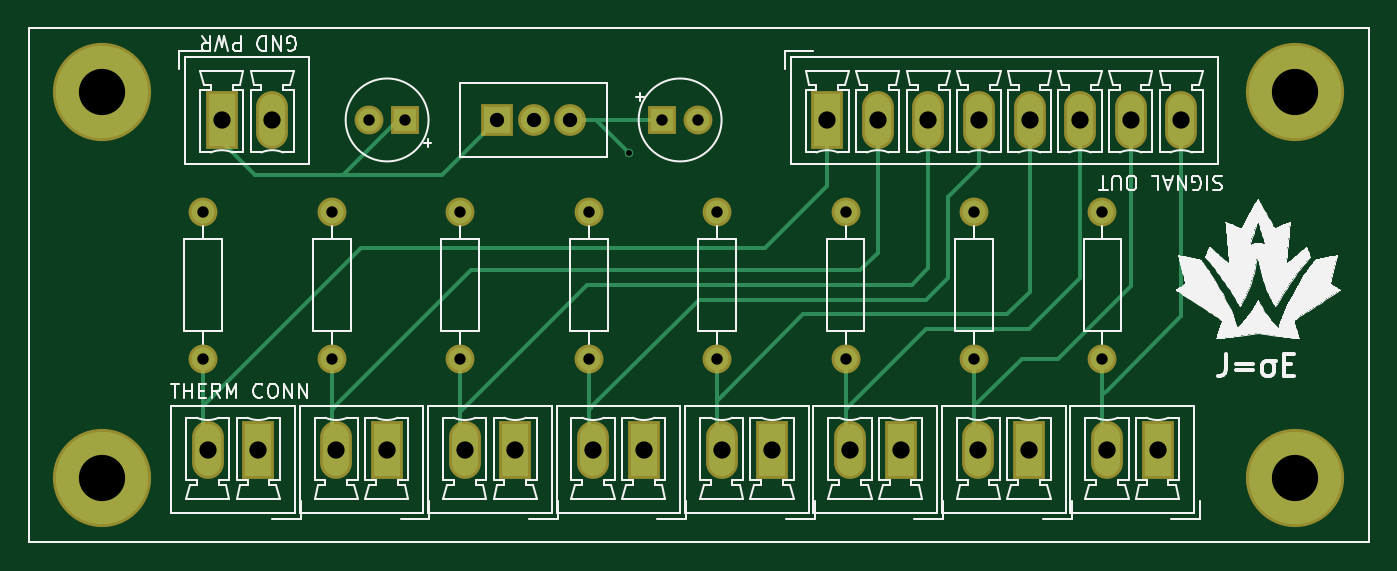
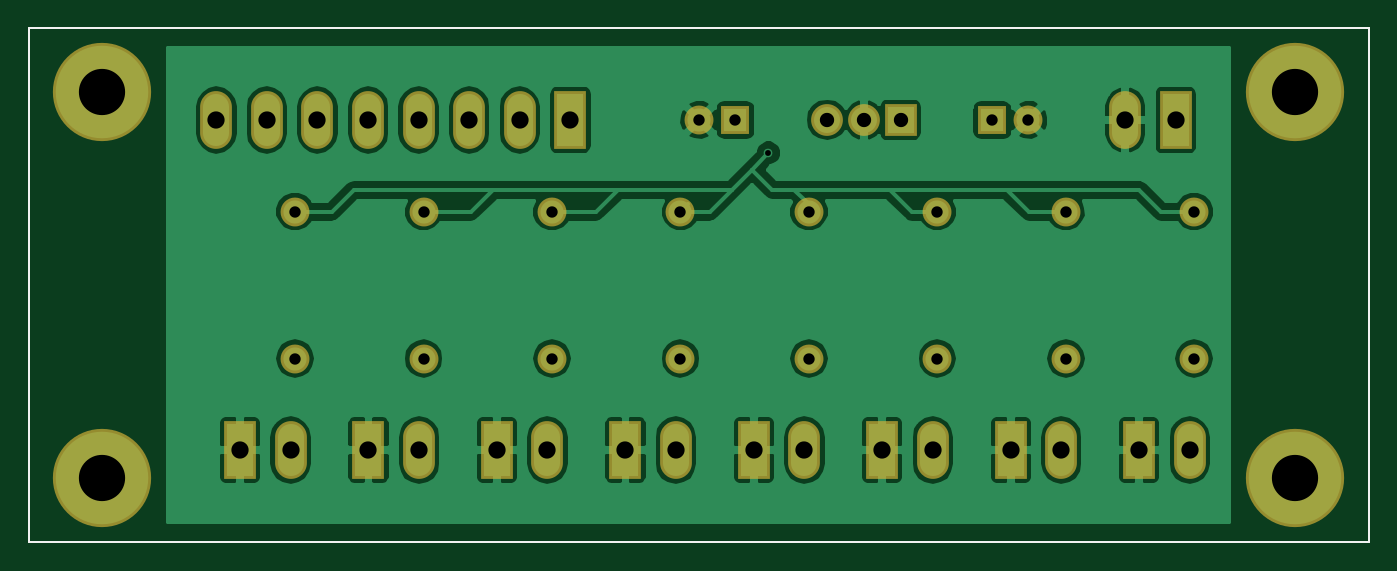
Circuit board: 7 layer files. Board 92.7 x 35.6 mm.
- drill: thermistors.drl (845 bytes)
- bottom_copper: thermistors.gbl (69088 bytes)
- bottom_silk: thermistors.gbo (519 bytes)
- bottom_mask: thermistors.gbs (2320 bytes)
- top_copper: thermistors.gtl (7184 bytes)
- top_silk: thermistors.gto (64751 bytes)
- top_mask: thermistors.gts (2320 bytes)

=== drill: thermistors.drl ===
M48
INCH,TZ
T1C0.016
T2C0.031
T3C0.039
T4C0.047
T5C0.126
%
G90
G05
T1
X61100Y-40400
T2
X49500Y-42000
X49500Y-46000
X53000Y-42000
X53000Y-46000
X54016Y-39500
X55000Y-39500
X56500Y-42000
X56500Y-46000
X60000Y-42000
X60000Y-46000
X62000Y-39500
X62984Y-39500
X63500Y-42000
X63500Y-46000
X67000Y-42000
X67000Y-46000
X70500Y-42000
X70500Y-46000
X74000Y-42000
X74000Y-46000
T3
X57500Y-39500
X58500Y-39500
X59500Y-39500
T4
X49622Y-48500
X50000Y-39500
X51000Y-48500
X51378Y-39500
X53122Y-48500
X54500Y-48500
X56622Y-48500
X58000Y-48500
X60122Y-48500
X61500Y-48500
X63622Y-48500
X65000Y-48500
X66500Y-39500
X67122Y-48500
X67878Y-39500
X68500Y-48500
X69256Y-39500
X70622Y-48500
X70634Y-39500
X72000Y-48500
X72012Y-39500
X73390Y-39500
X74122Y-48500
X74768Y-39500
X75500Y-48500
X76146Y-39500
T5
X46750Y-38750
X46750Y-49250
X79250Y-38750
X79250Y-49250
T0
M30

=== bottom_copper: thermistors.gbl (69088 bytes, source omitted) ===
=== bottom_silk: thermistors.gbo ===
G04 #@! TF.FileFunction,Legend,Bot*
%FSLAX46Y46*%
G04 Gerber Fmt 4.6, Leading zero omitted, Abs format (unit mm)*
G04 Created by KiCad (PCBNEW 4.0.7) date Wednesday, April 11, 2018 'AMt' 08:58:52 AM*
%MOMM*%
%LPD*%
G01*
G04 APERTURE LIST*
%ADD10C,0.100000*%
%ADD11C,0.150000*%
G04 APERTURE END LIST*
D10*
D11*
X113665000Y-129540000D02*
X206375000Y-129540000D01*
X113665000Y-93980000D02*
X206375000Y-93980000D01*
X113665000Y-93980000D02*
X113665000Y-129540000D01*
X206375000Y-93980000D02*
X206375000Y-129540000D01*
M02*

=== bottom_mask: thermistors.gbs ===
G04 #@! TF.FileFunction,Soldermask,Bot*
%FSLAX46Y46*%
G04 Gerber Fmt 4.6, Leading zero omitted, Abs format (unit mm)*
G04 Created by KiCad (PCBNEW 4.0.7) date Wednesday, April 11, 2018 'AMt' 08:58:52 AM*
%MOMM*%
%LPD*%
G01*
G04 APERTURE LIST*
%ADD10C,0.100000*%
%ADD11C,0.150000*%
%ADD12R,2.000000X2.000000*%
%ADD13C,2.000000*%
%ADD14R,2.200000X4.000000*%
%ADD15O,2.200000X4.000000*%
%ADD16R,2.200000X2.200000*%
%ADD17O,2.200000X2.200000*%
%ADD18O,2.000000X2.000000*%
%ADD19C,6.800000*%
G04 APERTURE END LIST*
D10*
D11*
X113665000Y-129540000D02*
X206375000Y-129540000D01*
X113665000Y-93980000D02*
X206375000Y-93980000D01*
X113665000Y-93980000D02*
X113665000Y-129540000D01*
X206375000Y-93980000D02*
X206375000Y-129540000D01*
D12*
X139700000Y-100330000D03*
D13*
X137200000Y-100330000D03*
D12*
X157480000Y-100330000D03*
D13*
X159980000Y-100330000D03*
D14*
X127000000Y-100330000D03*
D15*
X130500000Y-100330000D03*
D14*
X168910000Y-100330000D03*
D15*
X172410000Y-100330000D03*
X175910000Y-100330000D03*
X179410000Y-100330000D03*
X182910000Y-100330000D03*
X186410000Y-100330000D03*
X189910000Y-100330000D03*
X193410000Y-100330000D03*
D14*
X129540000Y-123190000D03*
D15*
X126040000Y-123190000D03*
D14*
X156210000Y-123190000D03*
D15*
X152710000Y-123190000D03*
D14*
X138430000Y-123190000D03*
D15*
X134930000Y-123190000D03*
D14*
X165100000Y-123190000D03*
D15*
X161600000Y-123190000D03*
D14*
X182880000Y-123190000D03*
D15*
X179380000Y-123190000D03*
D14*
X191770000Y-123190000D03*
D15*
X188270000Y-123190000D03*
D14*
X147320000Y-123190000D03*
D15*
X143820000Y-123190000D03*
D14*
X173990000Y-123190000D03*
D15*
X170490000Y-123190000D03*
D16*
X146050000Y-100330000D03*
D17*
X148590000Y-100330000D03*
X151130000Y-100330000D03*
D13*
X125730000Y-106680000D03*
D18*
X125730000Y-116840000D03*
D13*
X152400000Y-106680000D03*
D18*
X152400000Y-116840000D03*
D13*
X134620000Y-106680000D03*
D18*
X134620000Y-116840000D03*
D13*
X161290000Y-106680000D03*
D18*
X161290000Y-116840000D03*
D13*
X179070000Y-106680000D03*
D18*
X179070000Y-116840000D03*
D13*
X187960000Y-106680000D03*
D18*
X187960000Y-116840000D03*
D13*
X143510000Y-106680000D03*
D18*
X143510000Y-116840000D03*
D13*
X170180000Y-106680000D03*
D18*
X170180000Y-116840000D03*
D19*
X118745000Y-98425000D03*
X201295000Y-98425000D03*
X118745000Y-125095000D03*
X201295000Y-125095000D03*
M02*

=== top_copper: thermistors.gtl (7184 bytes, source omitted) ===
=== top_silk: thermistors.gto (64751 bytes, source omitted) ===
=== top_mask: thermistors.gts ===
G04 #@! TF.FileFunction,Soldermask,Top*
%FSLAX46Y46*%
G04 Gerber Fmt 4.6, Leading zero omitted, Abs format (unit mm)*
G04 Created by KiCad (PCBNEW 4.0.7) date Wednesday, April 11, 2018 'AMt' 08:58:52 AM*
%MOMM*%
%LPD*%
G01*
G04 APERTURE LIST*
%ADD10C,0.100000*%
%ADD11C,0.150000*%
%ADD12R,2.000000X2.000000*%
%ADD13C,2.000000*%
%ADD14R,2.200000X4.000000*%
%ADD15O,2.200000X4.000000*%
%ADD16R,2.200000X2.200000*%
%ADD17O,2.200000X2.200000*%
%ADD18O,2.000000X2.000000*%
%ADD19C,6.800000*%
G04 APERTURE END LIST*
D10*
D11*
X113665000Y-129540000D02*
X206375000Y-129540000D01*
X113665000Y-93980000D02*
X206375000Y-93980000D01*
X113665000Y-93980000D02*
X113665000Y-129540000D01*
X206375000Y-93980000D02*
X206375000Y-129540000D01*
D12*
X139700000Y-100330000D03*
D13*
X137200000Y-100330000D03*
D12*
X157480000Y-100330000D03*
D13*
X159980000Y-100330000D03*
D14*
X127000000Y-100330000D03*
D15*
X130500000Y-100330000D03*
D14*
X168910000Y-100330000D03*
D15*
X172410000Y-100330000D03*
X175910000Y-100330000D03*
X179410000Y-100330000D03*
X182910000Y-100330000D03*
X186410000Y-100330000D03*
X189910000Y-100330000D03*
X193410000Y-100330000D03*
D14*
X129540000Y-123190000D03*
D15*
X126040000Y-123190000D03*
D14*
X156210000Y-123190000D03*
D15*
X152710000Y-123190000D03*
D14*
X138430000Y-123190000D03*
D15*
X134930000Y-123190000D03*
D14*
X165100000Y-123190000D03*
D15*
X161600000Y-123190000D03*
D14*
X182880000Y-123190000D03*
D15*
X179380000Y-123190000D03*
D14*
X191770000Y-123190000D03*
D15*
X188270000Y-123190000D03*
D14*
X147320000Y-123190000D03*
D15*
X143820000Y-123190000D03*
D14*
X173990000Y-123190000D03*
D15*
X170490000Y-123190000D03*
D16*
X146050000Y-100330000D03*
D17*
X148590000Y-100330000D03*
X151130000Y-100330000D03*
D13*
X125730000Y-106680000D03*
D18*
X125730000Y-116840000D03*
D13*
X152400000Y-106680000D03*
D18*
X152400000Y-116840000D03*
D13*
X134620000Y-106680000D03*
D18*
X134620000Y-116840000D03*
D13*
X161290000Y-106680000D03*
D18*
X161290000Y-116840000D03*
D13*
X179070000Y-106680000D03*
D18*
X179070000Y-116840000D03*
D13*
X187960000Y-106680000D03*
D18*
X187960000Y-116840000D03*
D13*
X143510000Y-106680000D03*
D18*
X143510000Y-116840000D03*
D13*
X170180000Y-106680000D03*
D18*
X170180000Y-116840000D03*
D19*
X118745000Y-98425000D03*
X201295000Y-98425000D03*
X118745000Y-125095000D03*
X201295000Y-125095000D03*
M02*

